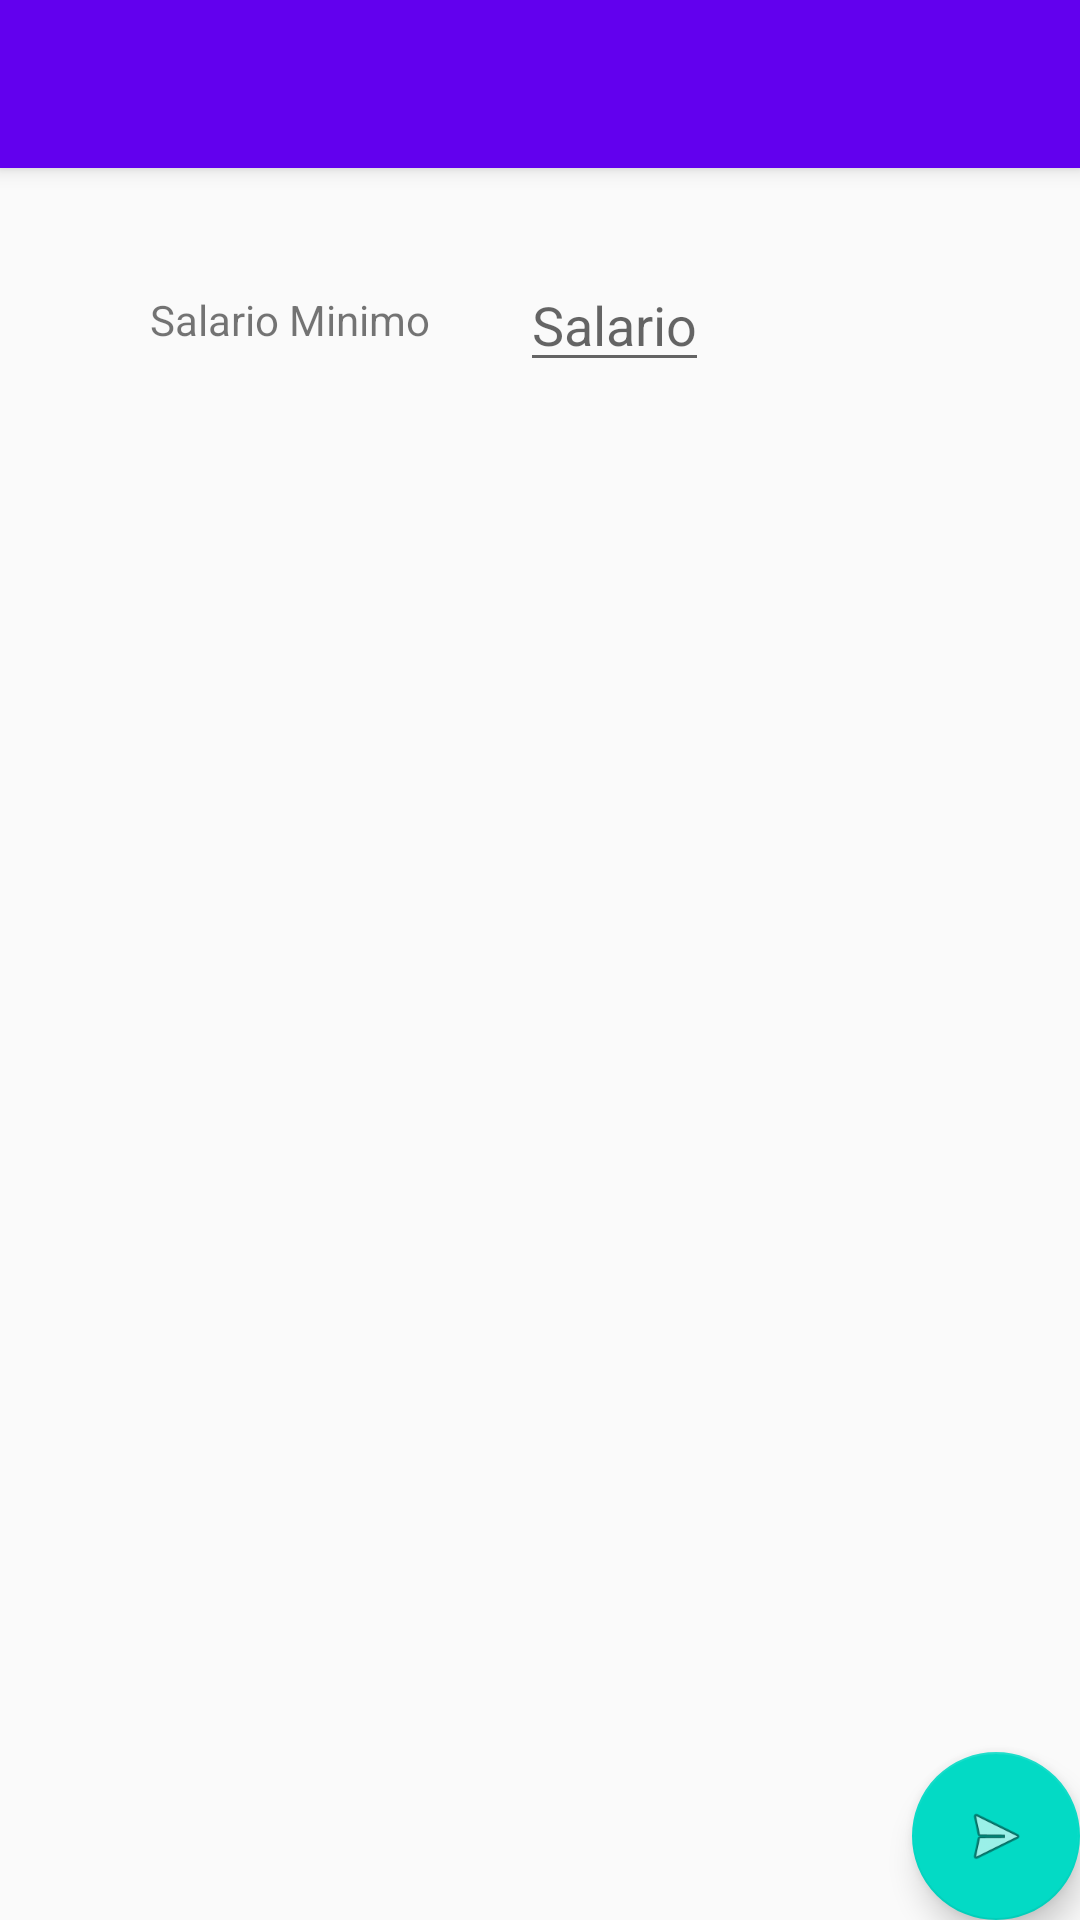

Layout XML and referenced resources for this Android screen:
<!-- AndroidManifest.xml: activity theme AppTheme -->
<!-- res/layout/activity_filter.xml -->
<?xml version="1.0" encoding="utf-8"?>
<android.support.design.widget.CoordinatorLayout xmlns:android="http://schemas.android.com/apk/res/android"
    xmlns:app="http://schemas.android.com/apk/res-auto"
    xmlns:tools="http://schemas.android.com/tools"
    android:layout_width="match_parent"
    android:layout_height="match_parent"
    tools:context="com.orbismobile.betasearch.ui.filters.FilterActivity">

    <android.support.design.widget.AppBarLayout
        android:layout_width="match_parent"
        android:layout_height="wrap_content"
        android:theme="@style/AppTheme.AppBarOverlay">

        <android.support.v7.widget.Toolbar
            android:id="@+id/toolbar"
            android:layout_width="match_parent"
            android:layout_height="?attr/actionBarSize"
            android:background="?attr/colorPrimary"
            app:popupTheme="@style/AppTheme.PopupOverlay" />

    </android.support.design.widget.AppBarLayout>

    <RelativeLayout
        android:layout_width="match_parent"
        android:layout_height="wrap_content"
        android:layout_marginTop="30dp"
        app:layout_behavior="@string/appbar_scrolling_view_behavior">

        <TextView
            android:id="@+id/subtitleText"
            android:layout_width="wrap_content"
            android:layout_height="wrap_content"
            android:layout_centerVertical="true"
            android:layout_marginEnd="30dp"
            android:layout_marginStart="50dp"
            android:text="Salario Minimo" />

        <EditText
            android:id="@+id/filterSalary"
            android:layout_width="wrap_content"
            android:layout_height="wrap_content"
            android:layout_centerVertical="true"
            android:layout_toEndOf="@+id/subtitleText"
            android:hint="Salario"
            android:imeOptions="actionSearch"
            android:maxLines="1"
            android:singleLine="true" />

    </RelativeLayout>


    <android.support.design.widget.FloatingActionButton
        android:id="@+id/fab"
        android:layout_width="wrap_content"
        android:layout_height="wrap_content"
        android:layout_gravity="bottom|end"
        android:layout_margin="@dimen/fab_margin"
        app:srcCompat="@android:drawable/ic_menu_send" />

</android.support.design.widget.CoordinatorLayout>
<!-- resources referenced by this layout -->
<resources>
  <style name="AppTheme.AppBarOverlay" parent="ThemeOverlay.AppCompat.Dark.ActionBar" />
  <style name="AppTheme.PopupOverlay" parent="ThemeOverlay.AppCompat.Light" />
  <style name="AppTheme" parent="Theme.AppCompat.Light.NoActionBar">
          
          <item name="colorPrimary">@color/colorPrimary</item>
          <item name="colorPrimaryDark">@color/colorPrimaryDark</item>
          <item name="colorAccent">@color/colorAccent</item>
      </style>
  <!-- not gathered from this repository: default colours our renderer supplied (Android Studio template values) -->
  <color name="colorPrimary">#FF6200EE</color>
  <color name="colorPrimaryDark">#FF3700B3</color>
  <color name="colorAccent">#FF03DAC5</color>
</resources>
